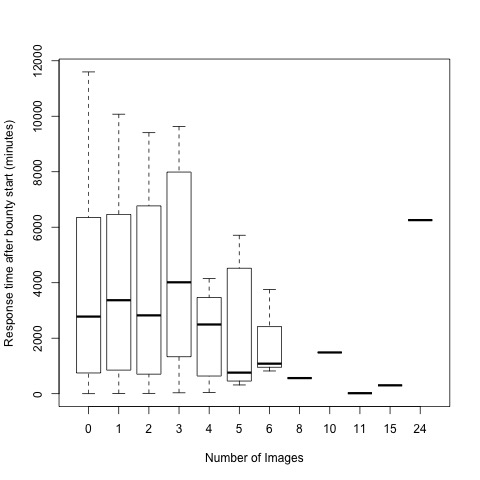

The table this chart was drawn from, first rows:
feature; time
0; 7556
0; 1690
0; 10374
0; 397
0; 2644
0; 415
0; 7805
0; 114
0; 3375
0; 9
0; 8925
0; 2337
0; 3073
1; 5976
0; 0
0; 4541
0; 5489
0; 1670
0; 4780
0; 6227
0; 6227
0; 6227
0; 6227
0; 6227
0; 6227
0; 6227
0; 6227
0; 6227
0; 6227
0; 6669
0; 9630
0; 9630
0; 9630
0; 2193
0; 177
0; 9427
0; 530
0; 1822
0; 5912
0; 9962
0; 2262
0; 3245
0; 5047
1; 181
0; 5611
0; 6260
0; 4950
0; 8766
0; 6107
0; 7752
0; 4905
0; 9429
0; 857
0; 1085
0; 5674
0; 179
0; 4824
0; 2827
0; 9222
0; 6203
... 47,935 more rows
